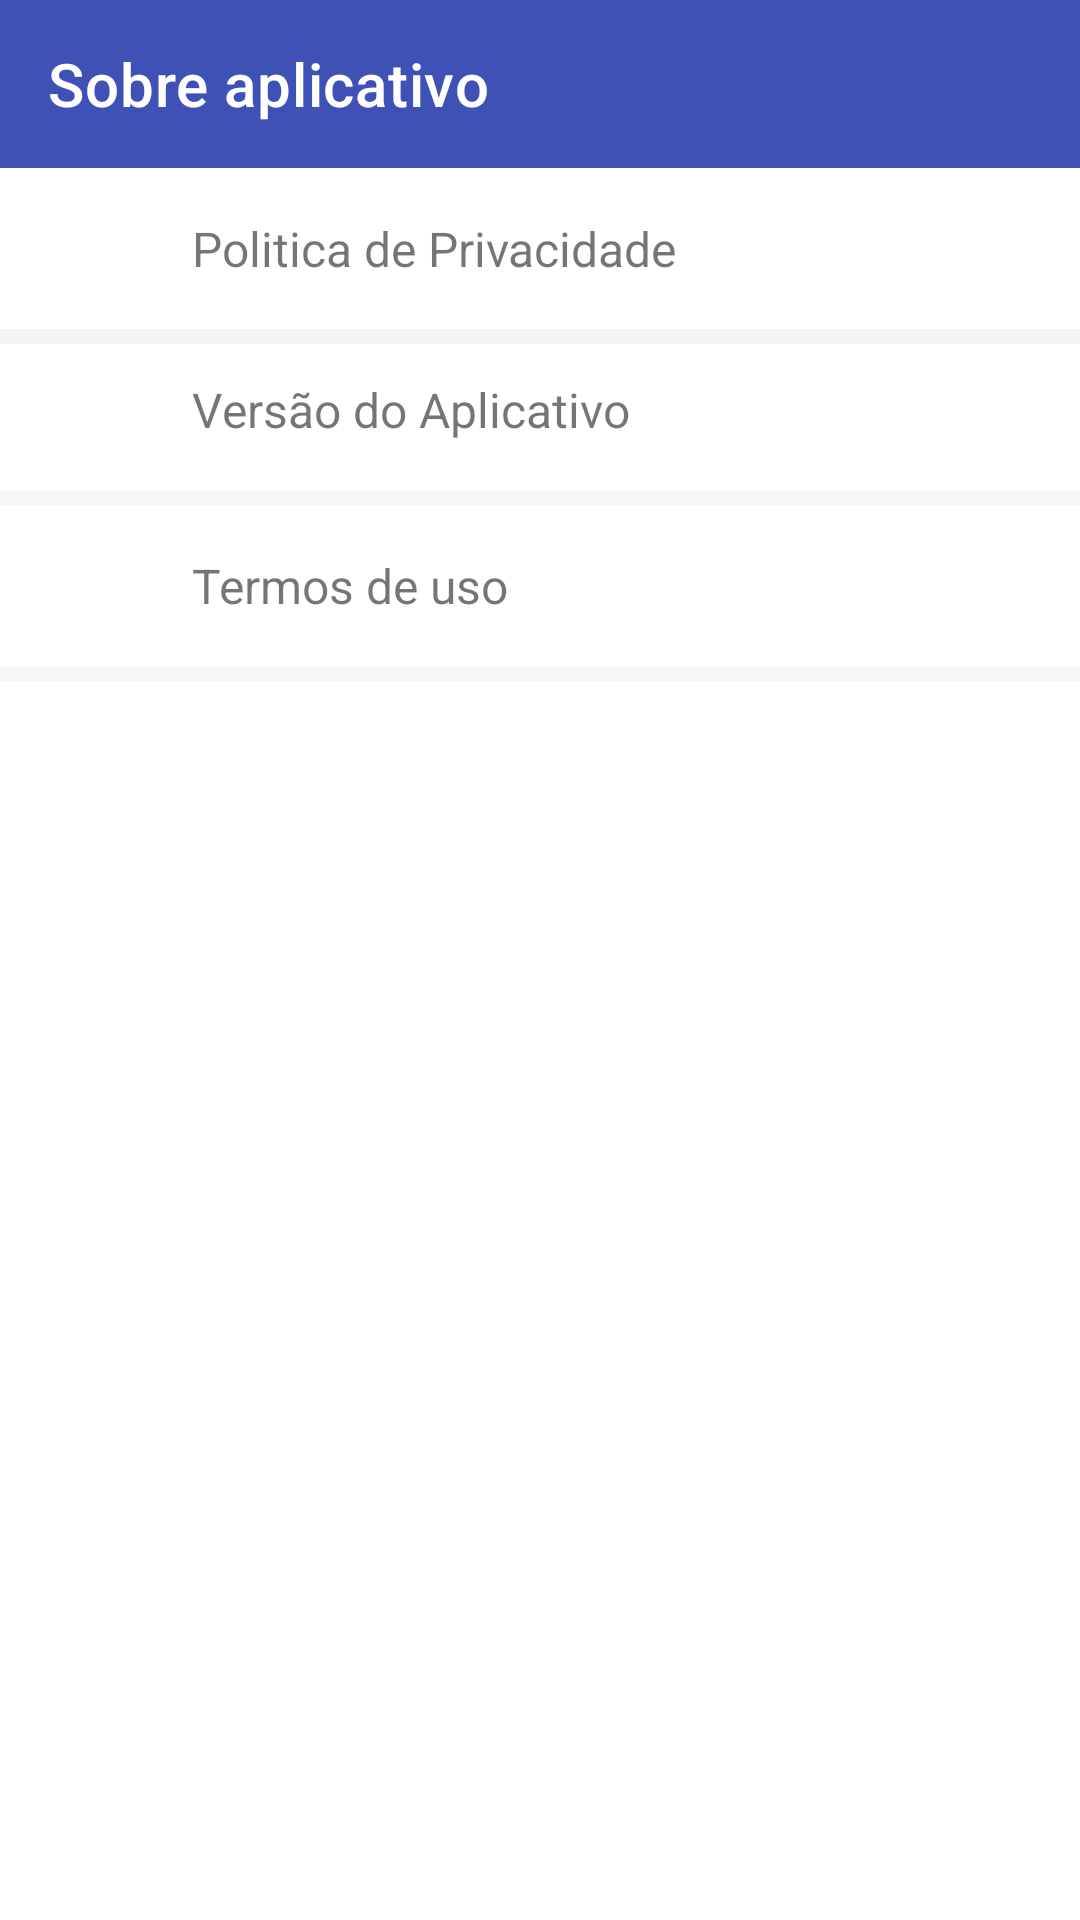

Write the Android layout XML for this screen, with the resource values it uses.
<!-- AndroidManifest.xml: application theme Theme.LojaVirtual -->
<!-- res/layout/activity_sobre_app.xml -->
<?xml version="1.0" encoding="utf-8"?>
<androidx.constraintlayout.widget.ConstraintLayout xmlns:android="http://schemas.android.com/apk/res/android"
    xmlns:app="http://schemas.android.com/apk/res-auto"
    xmlns:tools="http://schemas.android.com/tools"
    android:id="@+id/main"
    android:layout_width="match_parent"
    android:layout_height="match_parent"
    tools:context=".activities.SobreApp.SobreApp">



    <androidx.appcompat.widget.Toolbar
        android:id="@+id/toolbarContato"
        android:layout_width="match_parent"
        android:layout_height="wrap_content"
        app:title="Sobre aplicativo"
        app:titleTextColor="@color/white"
        app:navigationIcon="@drawable/ic_voltar"
        android:background="@color/dark_blue"
        app:layout_constraintTop_toTopOf="parent"
        app:layout_constraintStart_toStartOf="parent"
        app:layout_constraintEnd_toEndOf="parent"/>

    <LinearLayout
        android:id="@+id/btnPolicicaPrivacidade"
        android:layout_width="match_parent"
        android:layout_height="wrap_content"
        android:orientation="horizontal"
        android:padding="16dp"
        app:layout_constraintEnd_toEndOf="parent"
        app:layout_constraintStart_toStartOf="parent"
        app:layout_constraintTop_toBottomOf="@+id/toolbarContato">

        <ImageView
            android:layout_width="wrap_content"
            android:layout_height="wrap_content"
            android:layout_gravity="center_vertical"
            android:layout_marginStart="24dp" />

        <LinearLayout
            android:layout_width="0dp"
            android:layout_height="wrap_content"
            android:layout_marginStart="24dp"
            android:layout_marginEnd="32dp"
            android:layout_weight="1"
            android:orientation="vertical">

            <TextView
                android:layout_width="match_parent"
                android:layout_height="wrap_content"
                android:text="@string/txt_politica_de_privacidade"
                android:textSize="16dp" />


        </LinearLayout>

        <ImageView
            android:layout_width="15dp"
            android:layout_height="15dp"
            android:layout_gravity="center_vertical"
            android:layout_marginEnd="24dp"
            android:src="@drawable/ic_voltar_direito" />


    </LinearLayout>

    <View
        android:id="@+id/view"
        android:layout_width="match_parent"
        android:layout_height="5dp"
        android:background="@color/claro_gray"
        app:layout_constraintEnd_toEndOf="parent"
        app:layout_constraintStart_toStartOf="parent"
        app:layout_constraintTop_toBottomOf="@+id/btnPolicicaPrivacidade" />



    <View
        android:layout_width="match_parent"
        android:layout_height="5dp"
        android:background="@color/claro_gray"
        app:layout_constraintEnd_toEndOf="parent"
        app:layout_constraintStart_toStartOf="parent"
        app:layout_constraintTop_toBottomOf="@+id/btnPolicicaPrivacidade" />

    <LinearLayout
        android:id="@+id/btnVersaoApp"
        android:layout_width="match_parent"
        android:layout_height="wrap_content"
        android:orientation="horizontal"
        android:padding="16dp"
        app:layout_constraintEnd_toEndOf="parent"
        app:layout_constraintStart_toStartOf="parent"
        app:layout_constraintTop_toBottomOf="@+id/btnPolicicaPrivacidade">

        <ImageView
            android:layout_width="wrap_content"
            android:layout_height="wrap_content"
            android:layout_gravity="center_vertical"
            android:layout_marginStart="24dp" />

        <LinearLayout
            android:layout_width="0dp"
            android:layout_height="wrap_content"
            android:layout_marginStart="24dp"
            android:layout_marginEnd="32dp"
            android:layout_weight="1"
            android:orientation="vertical">

            <TextView
                android:layout_width="match_parent"
                android:layout_height="wrap_content"
                android:text="Versão do Aplicativo"
                android:textSize="16dp" />


        </LinearLayout>

        <ImageView
            android:layout_width="15dp"
            android:layout_height="15dp"
            android:layout_gravity="center_vertical"
            android:layout_marginEnd="24dp"
            android:src="@drawable/ic_voltar_direito" />


    </LinearLayout>

    <View
        android:id="@+id/view2"
        android:layout_width="match_parent"
        android:layout_height="5dp"
        android:background="@color/claro_gray"
        app:layout_constraintEnd_toEndOf="parent"
        app:layout_constraintStart_toStartOf="parent"
        app:layout_constraintTop_toBottomOf="@+id/btnVersaoApp" />

    <LinearLayout
        android:id="@+id/btnTermosUso"
        android:layout_width="match_parent"
        android:layout_height="wrap_content"
        android:orientation="horizontal"
        android:padding="16dp"
        app:layout_constraintEnd_toEndOf="parent"
        app:layout_constraintStart_toStartOf="parent"
        app:layout_constraintTop_toBottomOf="@+id/view2">

        <ImageView
            android:layout_width="wrap_content"
            android:layout_height="wrap_content"
            android:layout_gravity="center_vertical"
            android:layout_marginStart="24dp" />

        <LinearLayout
            android:layout_width="0dp"
            android:layout_height="wrap_content"
            android:layout_marginStart="24dp"
            android:layout_marginEnd="32dp"
            android:layout_weight="1"
            android:orientation="vertical">

            <TextView
                android:layout_width="match_parent"
                android:layout_height="wrap_content"
                android:text="@string/txt_termo_de_uso"
                android:textSize="16sp" />


        </LinearLayout>

        <ImageView
            android:layout_width="15dp"
            android:layout_height="15dp"
            android:layout_gravity="center_vertical"
            android:layout_marginEnd="24dp"
            android:src="@drawable/ic_voltar_direito" />


    </LinearLayout>

    <View
        android:layout_width="match_parent"
        android:layout_height="5dp"
        android:background="@color/claro_gray"
        app:layout_constraintEnd_toEndOf="parent"
        app:layout_constraintStart_toStartOf="parent"
        app:layout_constraintTop_toBottomOf="@+id/btnTermosUso" />


</androidx.constraintlayout.widget.ConstraintLayout>
<!-- resources referenced by this layout -->
<resources>
  <color name="claro_gray">#CDF4F4F4</color>
  <color name="dark_blue">#3F51B5</color>
  <color name="white">#FFFFFFFF</color>
  <string name="txt_politica_de_privacidade">Politica de Privacidade</string>
  <string name="txt_termo_de_uso">Termos de uso</string>
  <style name="Theme.LojaVirtual" parent="Theme.MaterialComponents.DayNight.DarkActionBar">
          
          <item name="colorPrimary">@color/dark_blue</item>
          <item name="colorPrimaryVariant">@color/black</item>
          <item name="colorOnPrimary">@color/white</item>
          
          <item name="colorSecondary">@color/teal_200</item>
          <item name="colorSecondaryVariant">@color/teal_700</item>
          <item name="colorOnSecondary">@color/black</item>
          
          <item name="android:statusBarColor" tools:targetApi="l">?attr/colorPrimaryVariant</item>
          
      </style>
  <color name="black">#FF000000</color>
  <color name="teal_200">#FF03DAC5</color>
  <color name="teal_700">#FF018786</color>
</resources>
